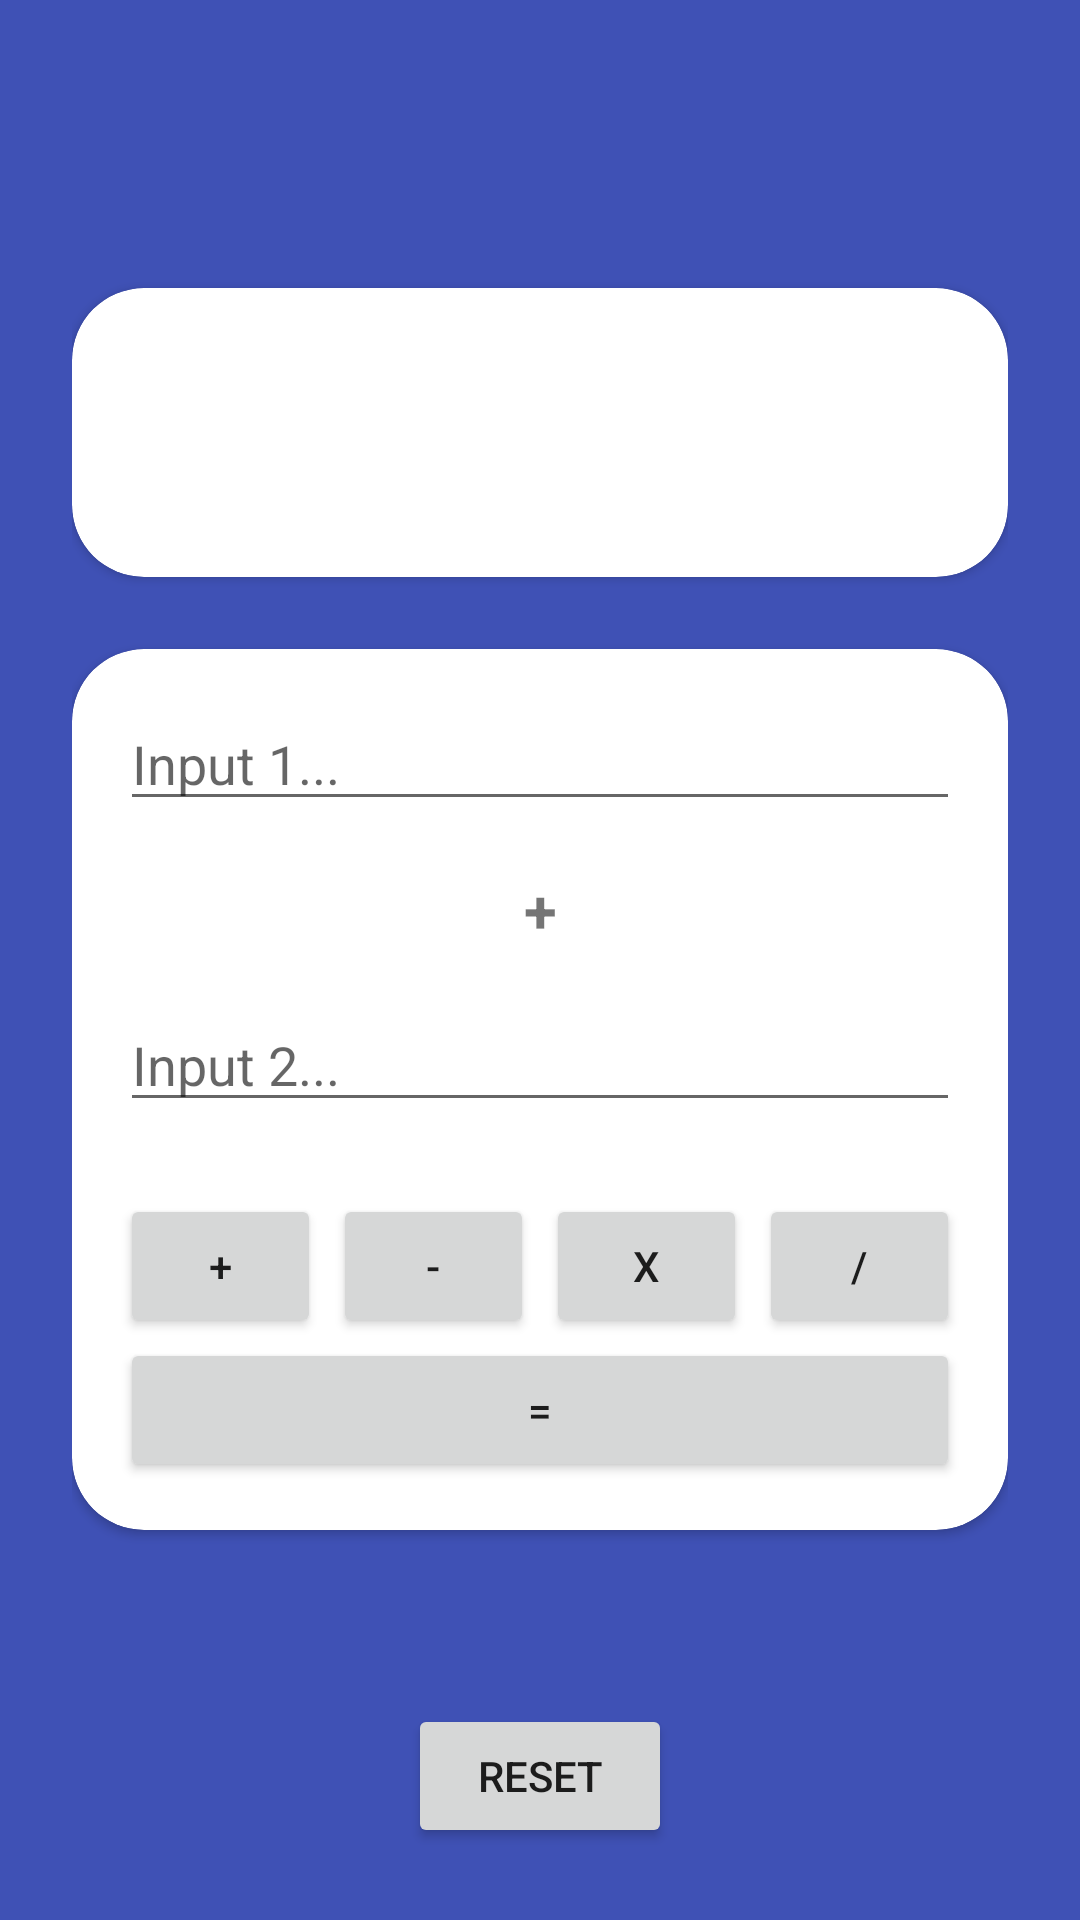

Produce the Android XML layout that renders to this screen, including the resource entries it uses.
<!-- AndroidManifest.xml: application theme Theme.SimpleCalculatorProject -->
<!-- res/layout/activity_main.xml -->
<?xml version="1.0" encoding="utf-8"?>
<androidx.constraintlayout.widget.ConstraintLayout xmlns:android="http://schemas.android.com/apk/res/android"
    xmlns:app="http://schemas.android.com/apk/res-auto"
    xmlns:tools="http://schemas.android.com/tools"
    android:layout_width="match_parent"
    android:layout_height="match_parent"
    android:background="#3F51B5"
    android:padding="24dp"
    tools:context=".MainActivity">

    <ImageView
        android:id="@+id/buttonAboutTeam"
        android:layout_width="48dp"
        android:layout_height="48dp"
        android:src="@drawable/ic_baseline_help_outline_24"
        app:layout_constraintEnd_toEndOf="parent"
        app:layout_constraintTop_toTopOf="parent"
        app:tint="@color/white" />

    <androidx.cardview.widget.CardView
        android:id="@+id/cardView"
        android:layout_width="match_parent"
        android:layout_height="wrap_content"
        android:layout_marginTop="24dp"
        app:cardCornerRadius="24dp"
        app:layout_constraintEnd_toEndOf="parent"
        app:layout_constraintHorizontal_bias="0.5"
        app:layout_constraintStart_toStartOf="parent"
        app:layout_constraintTop_toBottomOf="@+id/buttonAboutTeam">

        <TextView
            android:id="@+id/textHasil"
            android:layout_width="wrap_content"
            android:layout_height="wrap_content"
            android:layout_gravity="center"
            android:layout_margin="24dp"
            android:text=""
            android:textSize="36sp"
            android:textStyle="bold"
            android:visibility="invisible" />

    </androidx.cardview.widget.CardView>

    <androidx.cardview.widget.CardView
        android:id="@+id/cardView3"
        android:layout_width="match_parent"
        android:layout_height="wrap_content"
        android:layout_marginTop="24dp"
        app:cardCornerRadius="24dp"
        app:layout_constraintEnd_toEndOf="parent"
        app:layout_constraintHorizontal_bias="0.5"
        app:layout_constraintStart_toStartOf="parent"
        app:layout_constraintTop_toBottomOf="@+id/cardView">

        <androidx.constraintlayout.widget.ConstraintLayout
            android:layout_width="match_parent"
            android:layout_height="wrap_content"
            android:padding="16dp">

            <EditText
                android:id="@+id/editTextAngka1"
                android:layout_width="match_parent"
                android:layout_height="wrap_content"
                android:hint="Input 1..."
                android:inputType="numberDecimal"
                app:layout_constraintEnd_toEndOf="parent"
                app:layout_constraintHorizontal_bias="0.5"
                app:layout_constraintStart_toStartOf="parent"
                app:layout_constraintTop_toTopOf="parent" />

            <TextView
                android:id="@+id/textOperasi"
                android:layout_width="wrap_content"
                android:layout_height="wrap_content"
                android:layout_marginTop="16dp"
                android:text="+"
                android:textSize="20sp"
                android:textStyle="bold"
                app:layout_constraintEnd_toEndOf="parent"
                app:layout_constraintHorizontal_bias="0.5"
                app:layout_constraintStart_toStartOf="parent"
                app:layout_constraintTop_toBottomOf="@+id/editTextAngka1" />

            <EditText
                android:id="@+id/editTextAngka2"
                android:layout_width="match_parent"
                android:layout_height="wrap_content"
                android:layout_marginTop="16dp"
                android:hint="Input 2..."
                android:inputType="numberDecimal"
                app:layout_constraintEnd_toEndOf="parent"
                app:layout_constraintHorizontal_bias="0.5"
                app:layout_constraintStart_toStartOf="parent"
                app:layout_constraintTop_toBottomOf="@+id/textOperasi" />

            <androidx.appcompat.widget.LinearLayoutCompat
                android:id="@+id/linearLayoutCompat"
                android:layout_width="match_parent"
                android:layout_height="wrap_content"
                app:layout_constraintTop_toBottomOf="@+id/editTextAngka2"
                tools:layout_editor_absoluteX="24dp">

                <Button
                    android:id="@+id/buttonTambah"
                    android:layout_width="0dp"
                    android:layout_height="wrap_content"
                    android:layout_marginTop="24dp"
                    android:layout_marginEnd="4dp"
                    android:layout_weight="1"
                    android:text="+" />

                <Button
                    android:id="@+id/buttonKurang"
                    android:layout_width="0dp"
                    android:layout_height="wrap_content"
                    android:layout_marginTop="24dp"
                    android:layout_marginEnd="4dp"
                    android:layout_weight="1"
                    android:text="-" />

                <Button
                    android:id="@+id/buttonKali"
                    android:layout_width="0dp"
                    android:layout_height="wrap_content"
                    android:layout_marginTop="24dp"
                    android:layout_marginEnd="4dp"
                    android:layout_weight="1"
                    android:text="x" />

                <Button
                    android:id="@+id/buttonBagi"
                    android:layout_width="0dp"
                    android:layout_height="wrap_content"
                    android:layout_marginTop="24dp"
                    android:layout_weight="1"
                    android:text="/" />

            </androidx.appcompat.widget.LinearLayoutCompat>


            <Button
                android:id="@+id/buttonHasil"
                android:layout_width="match_parent"
                android:layout_height="wrap_content"
                android:text="="
                app:layout_constraintEnd_toEndOf="parent"
                app:layout_constraintHorizontal_bias="0.5"
                app:layout_constraintStart_toStartOf="parent"
                app:layout_constraintTop_toBottomOf="@+id/linearLayoutCompat" />

        </androidx.constraintlayout.widget.ConstraintLayout>
    </androidx.cardview.widget.CardView>

    <Button
        android:id="@+id/buttonReset"
        android:layout_width="wrap_content"
        android:layout_height="wrap_content"
        android:text="Reset"
        app:layout_constraintBottom_toBottomOf="parent"
        app:layout_constraintEnd_toEndOf="parent"
        app:layout_constraintHorizontal_bias="0.5"
        app:layout_constraintStart_toStartOf="parent" />

</androidx.constraintlayout.widget.ConstraintLayout>
<!-- resources referenced by this layout -->
<resources>
  <style name="Theme.SimpleCalculatorProject" parent="Theme.MaterialComponents.DayNight.DarkActionBar">
          
          <item name="colorPrimary">@color/purple_500</item>
          <item name="colorPrimaryVariant">@color/purple_700</item>
          <item name="colorOnPrimary">@color/white</item>
          
          <item name="colorSecondary">@color/teal_200</item>
          <item name="colorSecondaryVariant">@color/teal_700</item>
          <item name="colorOnSecondary">@color/black</item>
          
          <item name="android:statusBarColor" tools:targetApi="l">?attr/colorPrimaryVariant</item>
          
      </style>
  <!-- not gathered from this repository: default colours our renderer supplied (Android Studio template values) -->
  <color name="purple_500">#FF6200EE</color>
  <color name="purple_700">#FF3700B3</color>
  <color name="teal_200">#FF03DAC5</color>
  <color name="teal_700">#FF018786</color>
  <color name="black">#FF000000</color>
  <color name="white">#FFFFFFFF</color>
</resources>
